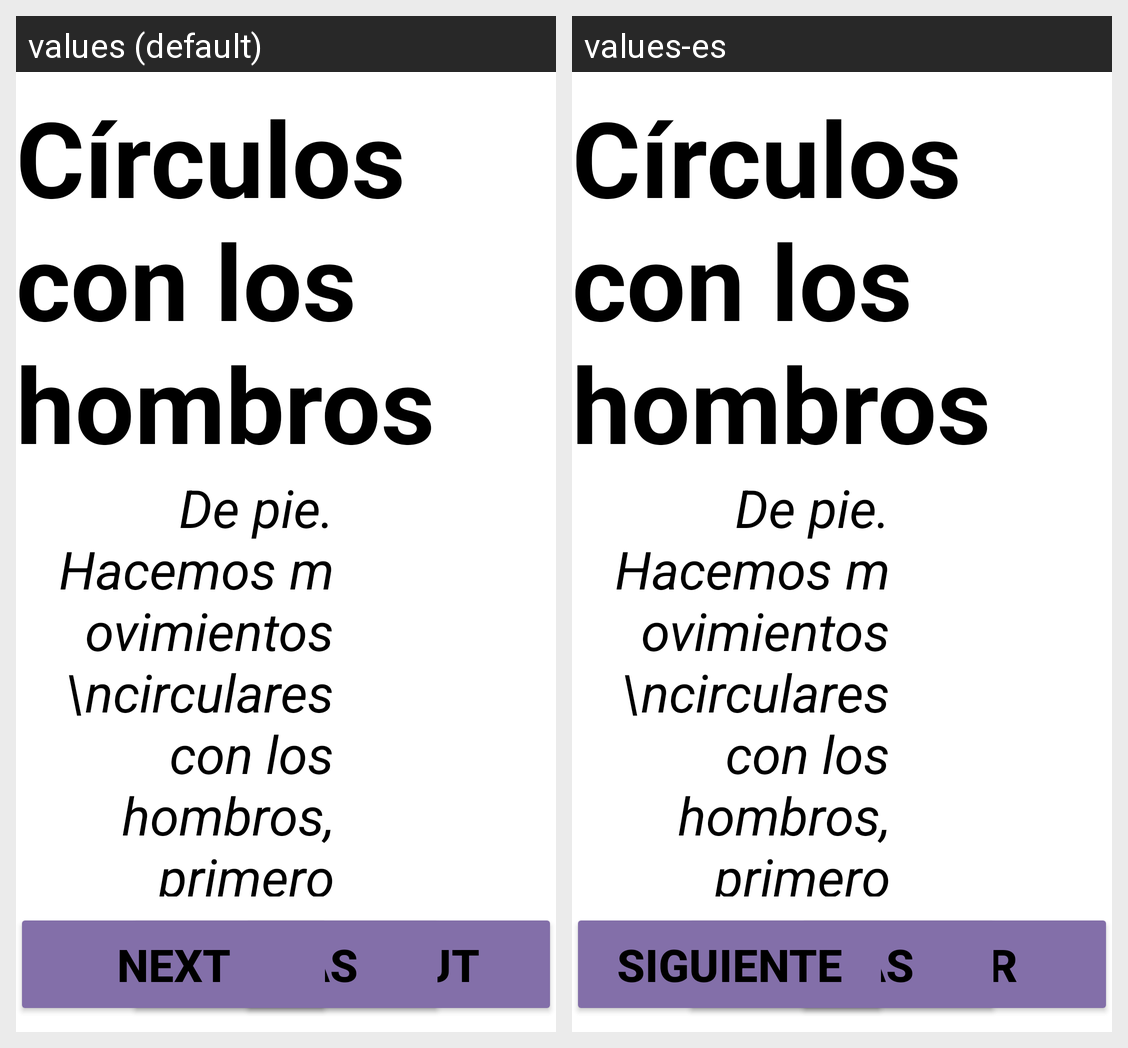

Translations of the strings shown on this Android screen, per locale in the grid:
Android screen res/layout/fragment_recom_exer_fragment5.xml rendered under 2 locales, left to right: values (default), values-es. Device: Nexus 5 (rendered at 1080×1920; each locale shown at half size, 540×960, under a caption strip naming it); theme AppTheme.
Strings drawn on this screen, with the default value and each locale's value (text and hints the layout hard-codes, and strings that could not be matched under every locale, appear in the picture but are not listed):

btn_goOut
  values: Go out
  values-es: Salir

btn_next
  values: Next
  values-es: Siguiente
